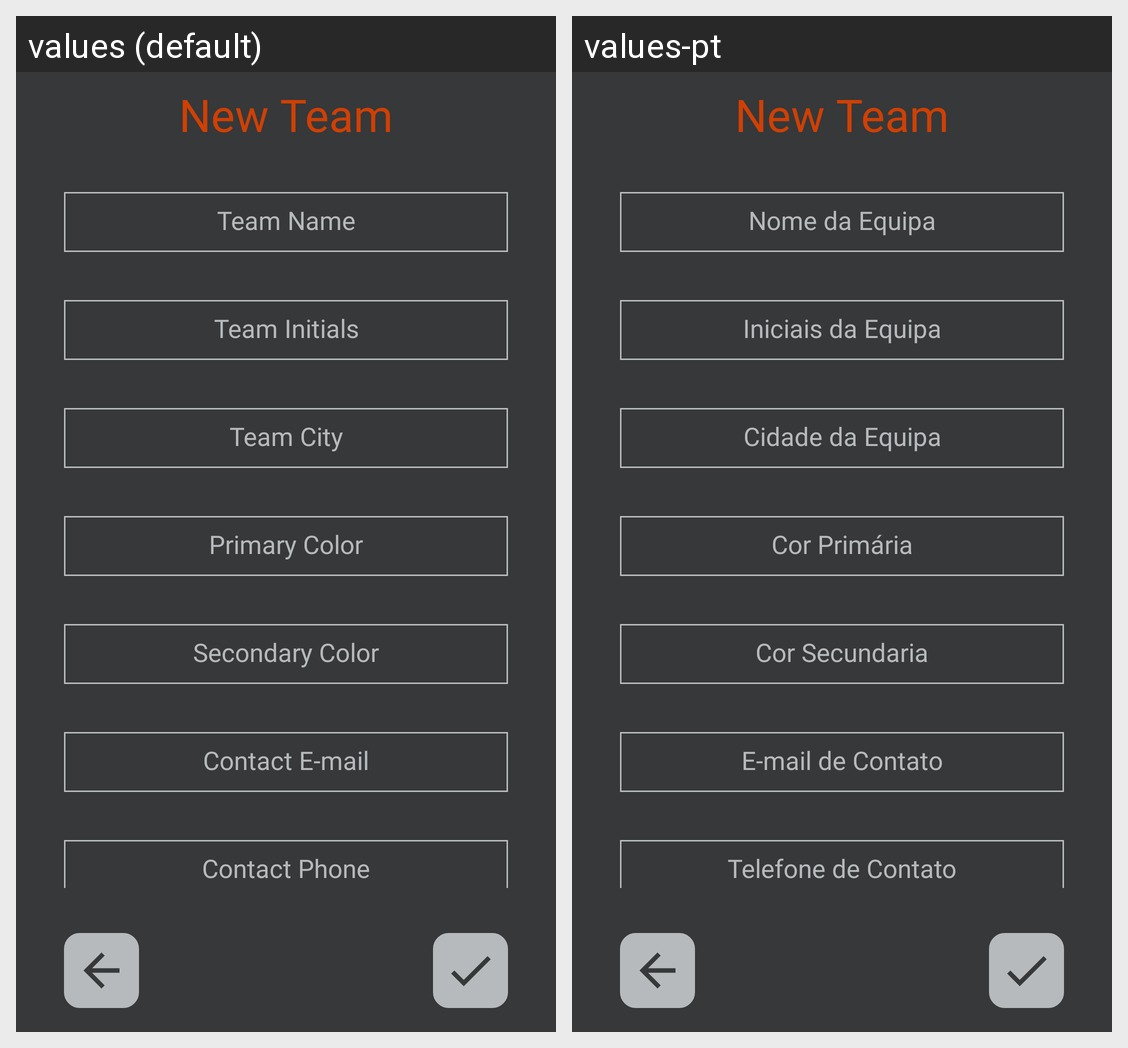

Translations of the strings shown on this Android screen, per locale in the grid:
Android screen res/layout/activity_team_new.xml rendered under 2 locales, left to right: values (default), values-pt. Device: Nexus 5 (rendered at 1080×1920; each locale shown at half size, 540×960, under a caption strip naming it); theme AppTheme.
Strings drawn on this screen, with the default value and each locale's value (text and hints the layout hard-codes, and strings that could not be matched under every locale, appear in the picture but are not listed):

team_name
  values: Team Name
  values-pt: Nome da Equipa

team_initials
  values: Team Initials
  values-pt: Iniciais da Equipa

team_city
  values: Team City
  values-pt: Cidade da Equipa

primary_color
  values: Primary Color
  values-pt: Cor Primária

secondary_color
  values: Secondary Color
  values-pt: Cor Secundaria

contact_e_mail
  values: Contact E-mail
  values-pt: E-mail de Contato

contact_phone
  values: Contact Phone
  values-pt: Telefone de Contato
